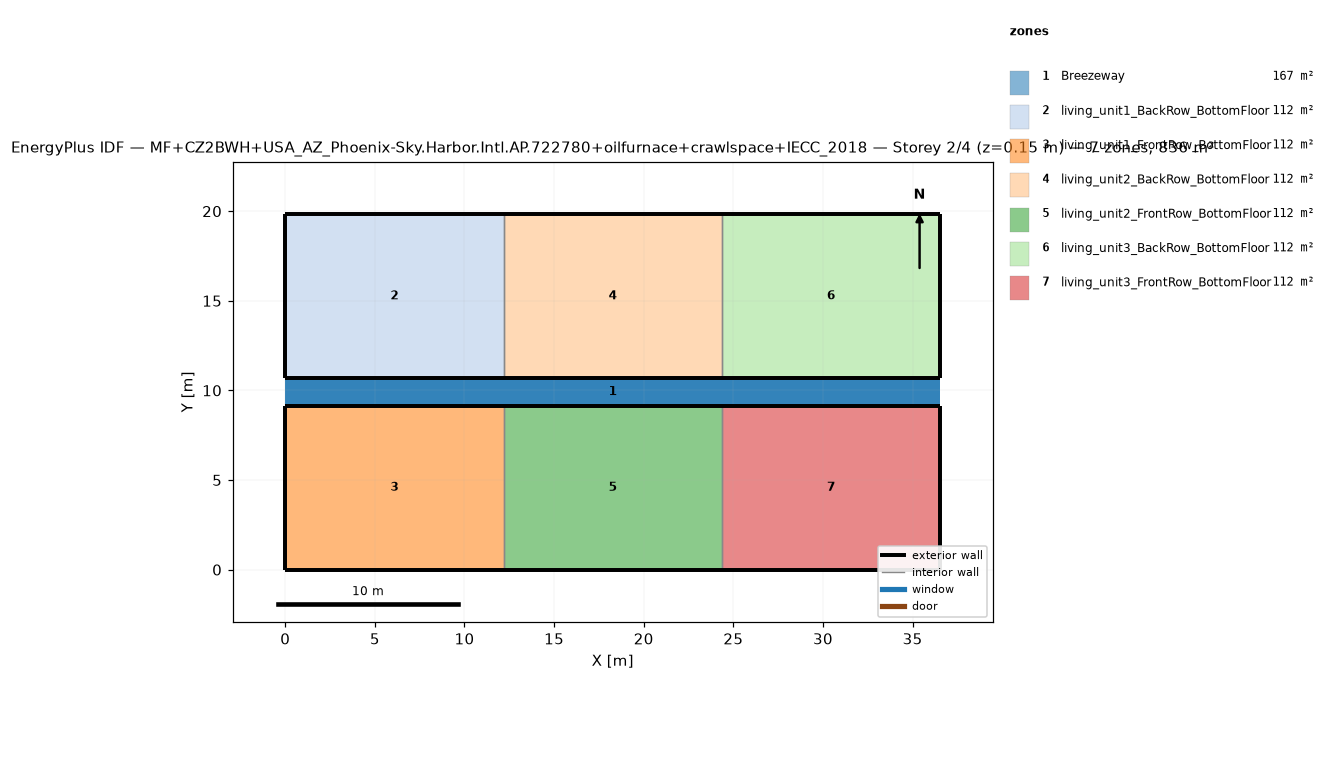
=== STOREY PLAN SPEC (per zone: floor XY polygon, exterior-wall plan segments, windows/doors) ===
zone 1: Breezeway  (167.0 m²)
  floor: (36.54, 9.16) (0.00, 9.16) (0.00, 10.68) (36.54, 10.68)
  floor: (36.54, 9.16) (0.00, 9.16) (0.00, 10.68) (36.54, 10.68)
  floor: (36.54, 9.16) (0.00, 9.16) (0.00, 10.68) (36.54, 10.68)
zone 2: living_unit1_BackRow_BottomFloor  (111.5 m²)
  floor: (12.18, 10.68) (0.00, 10.68) (0.00, 19.84) (12.18, 19.84)
  exterior wall: (0.00, 10.68) – (12.18, 10.68)  [12.2 m]
  exterior wall: (12.18, 19.84) – (0.00, 19.84)  [12.2 m]
  exterior wall: (0.00, 19.84) – (0.00, 10.68)  [9.2 m]
  interior walls: 1
zone 3: living_unit1_FrontRow_BottomFloor  (111.5 m²)
  floor: (12.18, 0.00) (0.00, 0.00) (0.00, 9.16) (12.18, 9.16)
  exterior wall: (0.00, 0.00) – (12.18, 0.00)  [12.2 m]
  exterior wall: (12.18, 9.16) – (0.00, 9.16)  [12.2 m]
  exterior wall: (0.00, 9.16) – (0.00, 0.00)  [9.2 m]
  interior walls: 1
zone 4: living_unit2_BackRow_BottomFloor  (111.5 m²)
  floor: (24.36, 10.68) (12.18, 10.68) (12.18, 19.84) (24.36, 19.84)
  exterior wall: (12.18, 10.68) – (24.36, 10.68)  [12.2 m]
  exterior wall: (24.36, 19.84) – (12.18, 19.84)  [12.2 m]
  interior walls: 2
zone 5: living_unit2_FrontRow_BottomFloor  (111.5 m²)
  floor: (24.36, 0.00) (12.18, 0.00) (12.18, 9.16) (24.36, 9.16)
  exterior wall: (12.18, 0.00) – (24.36, 0.00)  [12.2 m]
  exterior wall: (24.36, 9.16) – (12.18, 9.16)  [12.2 m]
  interior walls: 2
zone 6: living_unit3_BackRow_BottomFloor  (111.5 m²)
  floor: (36.54, 10.68) (24.36, 10.68) (24.36, 19.84) (36.54, 19.84)
  exterior wall: (24.36, 10.68) – (36.54, 10.68)  [12.2 m]
  exterior wall: (36.54, 10.68) – (36.54, 19.84)  [9.2 m]
  exterior wall: (36.54, 19.84) – (24.36, 19.84)  [12.2 m]
  interior walls: 1
zone 7: living_unit3_FrontRow_BottomFloor  (111.5 m²)
  floor: (36.54, 0.00) (24.36, 0.00) (24.36, 9.16) (36.54, 9.16)
  exterior wall: (24.36, 0.00) – (36.54, 0.00)  [12.2 m]
  exterior wall: (36.54, 0.00) – (36.54, 9.16)  [9.2 m]
  exterior wall: (36.54, 9.16) – (24.36, 9.16)  [12.2 m]
  interior walls: 1

=== DERIVED (storey summary) ===
Building: MF+CZ2BWH+USA_AZ_Phoenix-Sky.Harbor.Intl.AP.722780+oilfurnace+crawlspace+IECC_2018
Storey: 2 of 4  (floor level z = 0.15 m)
Storey gross floor area: 836.2 m²
Zones on this storey: 7
  - Breezeway: floor 167.0 m²
  - living_unit1_BackRow_BottomFloor: floor 111.5 m²; exterior wall 33.5 m (86.9 m²); WWR 0.0%
  - living_unit1_FrontRow_BottomFloor: floor 111.5 m²; exterior wall 33.5 m (86.9 m²); WWR 0.0%
  - living_unit2_BackRow_BottomFloor: floor 111.5 m²; exterior wall 24.4 m (63.1 m²); WWR 0.0%
  - living_unit2_FrontRow_BottomFloor: floor 111.5 m²; exterior wall 24.4 m (63.1 m²); WWR 0.0%
  - living_unit3_BackRow_BottomFloor: floor 111.5 m²; exterior wall 33.5 m (86.9 m²); WWR 0.0%
  - living_unit3_FrontRow_BottomFloor: floor 111.5 m²; exterior wall 33.5 m (86.9 m²); WWR 0.0%
Zone adjacency (shared interzone walls):
  - living_unit1_BackRow_BottomFloor ↔ living_unit2_BackRow_BottomFloor
  - living_unit1_FrontRow_BottomFloor ↔ living_unit2_FrontRow_BottomFloor
  - living_unit2_BackRow_BottomFloor ↔ living_unit3_BackRow_BottomFloor
  - living_unit2_FrontRow_BottomFloor ↔ living_unit3_FrontRow_BottomFloor